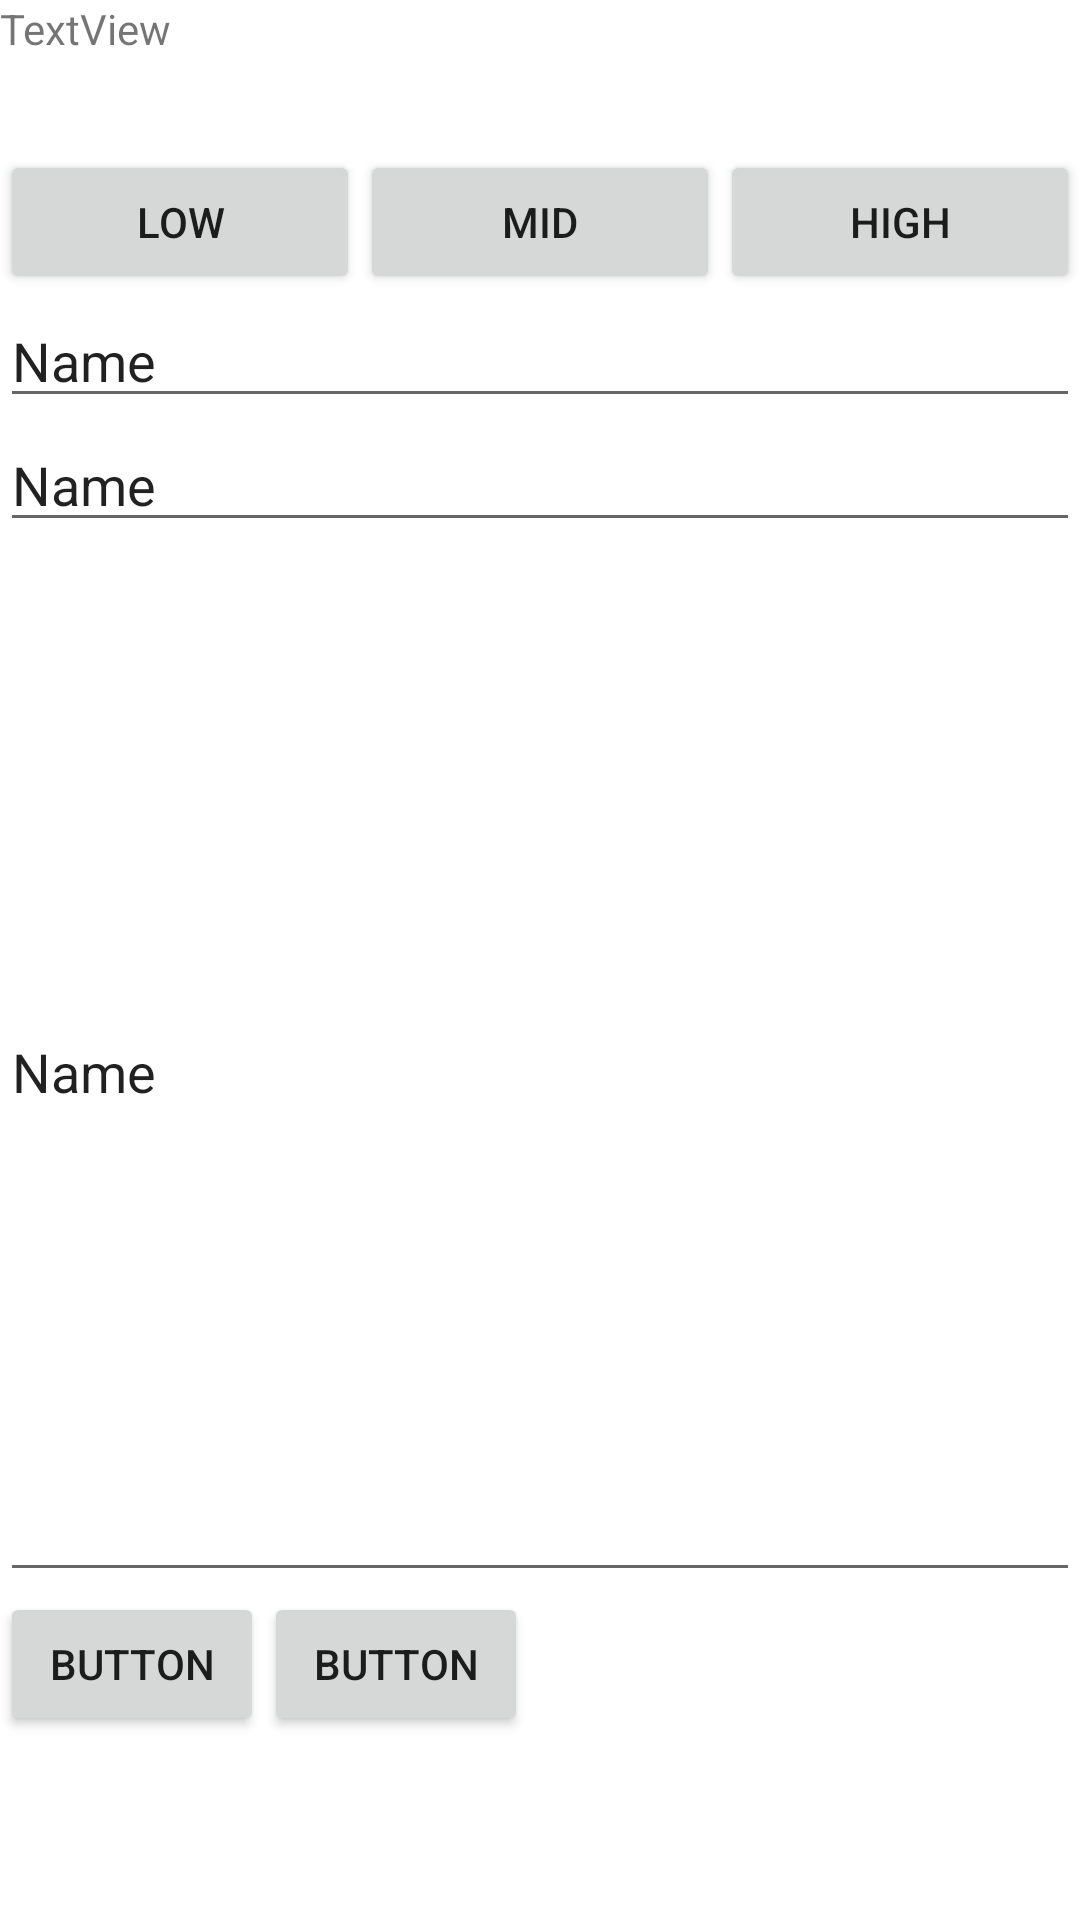

Reconstruct the res/layout file that produces this screen, plus the resources it refers to.
<!-- AndroidManifest.xml: application theme Theme.Vezbe4 -->
<!-- res/layout/fragment_edit_daily_obligation.xml -->
<?xml version="1.0" encoding="utf-8"?>
<LinearLayout xmlns:android="http://schemas.android.com/apk/res/android"
    android:orientation="vertical"
    android:layout_width="match_parent"
    android:layout_height="match_parent">


    <TextView
        android:id="@+id/editDayTimeView"
        android:layout_width="match_parent"
        android:layout_height="50dp"
        android:text="TextView" />




    <LinearLayout
        android:layout_width="match_parent"
        android:layout_height="wrap_content"
        android:orientation="horizontal">


        <Button
            android:id="@+id/editButtonLow"
            android:layout_width="wrap_content"
            android:layout_height="wrap_content"
            android:layout_weight="1"
            android:text="Low" />

        <Button
            android:id="@+id/editButtonMid"
            android:layout_width="wrap_content"
            android:layout_height="wrap_content"
            android:layout_weight="1"
            android:text="Mid" />

        <Button
            android:id="@+id/editButtonHigh"
            android:layout_width="wrap_content"
            android:layout_height="wrap_content"
            android:layout_weight="1"
            android:text="High" />

    </LinearLayout>

    <EditText
        android:id="@+id/editDailyObligationNameEt"
        android:layout_width="match_parent"
        android:layout_height="wrap_content"
        android:ems="10"
        android:inputType="textPersonName"
        android:text="Name" />

    <EditText
        android:id="@+id/editDailyTimeEt"
        android:layout_width="match_parent"
        android:layout_height="wrap_content"
        android:ems="10"
        android:inputType="textPersonName"
        android:text="Name" />

    <EditText
        android:id="@+id/editDailyContentEt"
        android:layout_width="match_parent"
        android:layout_height="350dp"
        android:ems="10"
        android:inputType="textPersonName"
        android:text="Name" />



    <LinearLayout
        android:layout_width="wrap_content"
        android:layout_height="50dp"
        android:orientation="horizontal">

        <Button
            android:id="@+id/editSaveButton"
            android:layout_width="match_parent"
            android:layout_height="wrap_content"
            android:text="Button" />
        <Button
            android:id="@+id/editCancelButton"
            android:layout_width="match_parent"
            android:layout_height="wrap_content"
            android:text="Button" />

    </LinearLayout>

</LinearLayout>
<!-- resources referenced by this layout -->
<resources>
  <style name="Theme.Vezbe4" parent="Theme.MaterialComponents.DayNight.DarkActionBar">
          
          <item name="colorPrimary">@color/purple_500</item>
          <item name="colorPrimaryVariant">@color/purple_700</item>
          <item name="colorOnPrimary">@color/white</item>
          
          <item name="colorSecondary">@color/teal_200</item>
          <item name="colorSecondaryVariant">@color/teal_700</item>
          <item name="colorOnSecondary">@color/black</item>
          
          <item name="android:statusBarColor" tools:targetApi="l">?attr/colorPrimaryVariant</item>
          
      </style>
  <color name="purple_500">#FF6200EE</color>
  <color name="purple_700">#FF3700B3</color>
  <color name="white">#FFFFFF</color>
  <color name="teal_200">#FF03DAC5</color>
  <color name="teal_700">#FF018786</color>
  <color name="black">#FF000000</color>
</resources>
